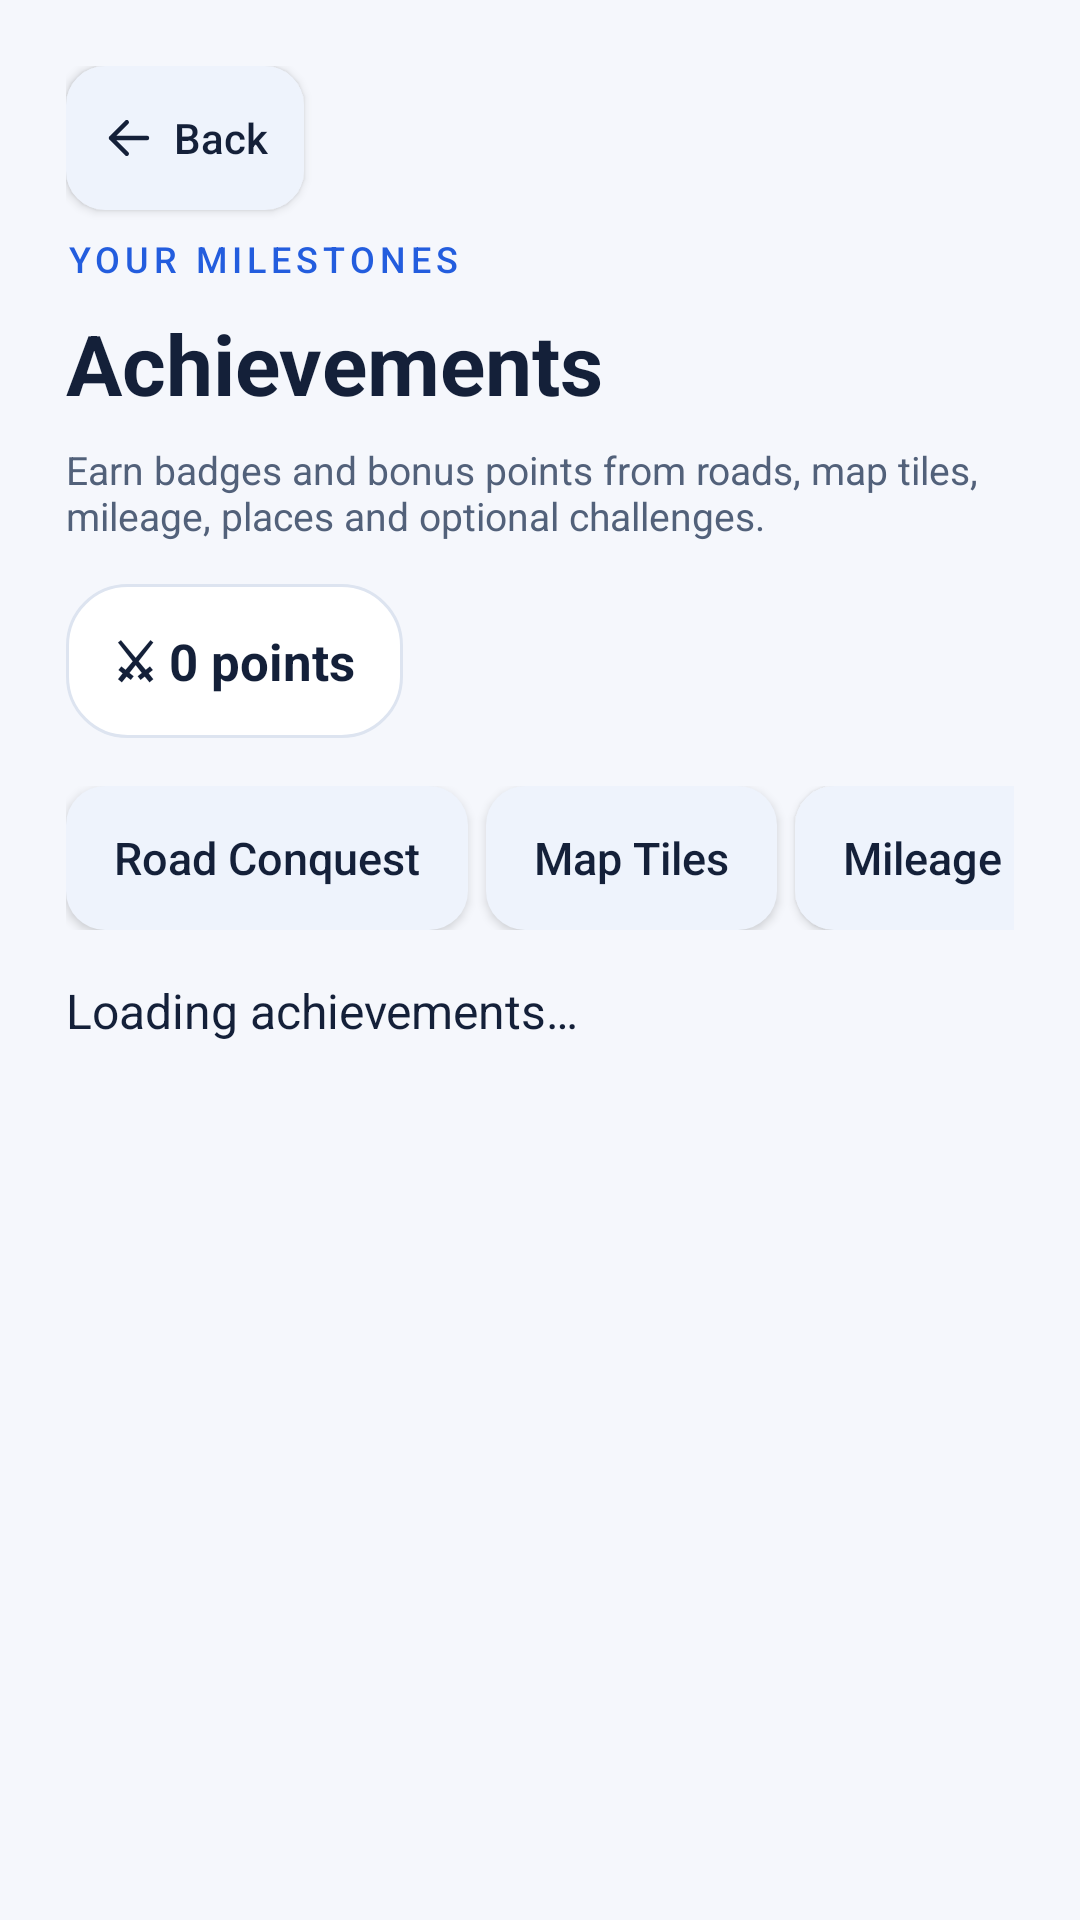

Produce the Android XML layout that renders to this screen, including the resource entries it uses.
<!-- AndroidManifest.xml: application theme Theme.RoadConquest -->
<!-- res/layout/activity_achievements.xml -->
<?xml version="1.0" encoding="utf-8"?>
<LinearLayout xmlns:android="http://schemas.android.com/apk/res/android"
    android:id="@+id/achievementsRoot"
    android:layout_width="match_parent"
    android:layout_height="match_parent"
    android:orientation="vertical">
    <ScrollView android:layout_width="match_parent" android:layout_height="0dp" android:layout_weight="1" android:fillViewport="true">

    <LinearLayout
        android:layout_width="match_parent"
        android:layout_height="wrap_content"
        android:orientation="vertical"
        android:padding="22dp">

        <Button
            android:id="@+id/backNavButton"
            style="@style/RoadConquest.BackAction"
            android:layout_width="wrap_content"
            android:layout_height="48dp"
            android:layout_marginBottom="8dp"
            android:text="@string/tour_back" />

        <TextView
            android:layout_width="match_parent"
            android:layout_height="wrap_content"
            android:text="@string/ui_your_milestones"
            android:letterSpacing="0.14"
            android:textSize="12sp"
            android:fontFamily="sans-serif-medium"
            android:textColor="?attr/rcAccent" />

        <TextView
            android:layout_width="wrap_content"
            android:layout_height="wrap_content"
            android:layout_marginTop="8dp"
            android:text="@string/ui_achievements"
            android:accessibilityHeading="true"
            android:textColor="?attr/rcTextPrimary"
            android:textSize="28sp"
            android:textStyle="bold" />

        <TextView
            android:layout_width="match_parent"
            android:layout_height="wrap_content"
            android:layout_marginTop="8dp"
            android:text="@string/ui_earn_badges_and_bonus_points_from_roads_map_tiles_mileage_places"
            android:textColor="?attr/rcTextSecondary"
            android:textSize="13sp" />

        <TextView
            android:id="@+id/achievementPointsText"
            android:layout_width="wrap_content"
            android:layout_height="wrap_content"
            android:layout_marginTop="14dp"
            android:background="@drawable/panel_background"
            android:text="@string/ui_0_points"
            android:textColor="?attr/rcTextPrimary"
            android:textSize="17sp"
            android:textStyle="bold" />

        <HorizontalScrollView
            android:layout_width="match_parent"
            android:layout_height="wrap_content"
            android:layout_marginTop="16dp"
            android:scrollbars="none">

            <LinearLayout
                android:id="@+id/achievementCategoryButtons"
                android:layout_width="wrap_content"
                android:layout_height="wrap_content"
                android:orientation="horizontal">

                <Button style="@style/RoadConquest.FilterAction" android:id="@+id/achievementRoadsButton" android:layout_width="wrap_content" android:layout_height="wrap_content" android:text="@string/app_name" />
                <Button style="@style/RoadConquest.FilterAction" android:id="@+id/achievementTilesButton" android:layout_width="wrap_content" android:layout_height="wrap_content" android:layout_marginStart="6dp" android:text="@string/ui_map_tiles" />
                <Button style="@style/RoadConquest.FilterAction" android:id="@+id/achievementDistanceButton" android:layout_width="wrap_content" android:layout_height="wrap_content" android:layout_marginStart="6dp" android:text="@string/ui_mileage" />
                <Button style="@style/RoadConquest.FilterAction" android:id="@+id/achievementPlacesButton" android:layout_width="wrap_content" android:layout_height="wrap_content" android:layout_marginStart="6dp" android:text="@string/ui_exploration" />
                <Button style="@style/RoadConquest.FilterAction" android:id="@+id/achievementTownsButton" android:layout_width="wrap_content" android:layout_height="wrap_content" android:layout_marginStart="6dp" android:text="@string/ui_town_badges" />
                <Button style="@style/RoadConquest.FilterAction" android:id="@+id/achievementAdsButton" android:layout_width="wrap_content" android:layout_height="wrap_content" android:layout_marginStart="6dp" android:text="@string/ui_ad_rewards" />
            </LinearLayout>
        </HorizontalScrollView>

        <TextView
            android:id="@+id/achievementsText"
            android:layout_width="match_parent"
            android:layout_height="wrap_content"
            android:layout_marginTop="16dp"
            android:paddingBottom="20dp"
            android:text="@string/ui_loading_achievements"
            android:textColor="?attr/rcTextPrimary"
            android:textSize="16sp" />

        <LinearLayout
            android:id="@+id/achievementsList"
            android:layout_width="match_parent"
            android:layout_height="wrap_content"
            android:layout_marginTop="24dp"
            android:orientation="vertical"
            android:paddingBottom="8dp" />
    </LinearLayout>
    </ScrollView>
    <include layout="@layout/ad_banner" />
</LinearLayout>
<!-- res/layout/ad_banner.xml (included above) -->
<?xml version="1.0" encoding="utf-8"?>
<LinearLayout xmlns:android="http://schemas.android.com/apk/res/android"
    android:id="@+id/adBannerFooter"
    android:layout_width="match_parent"
    android:layout_height="wrap_content"
    android:orientation="vertical"
    android:padding="12dp"
    android:visibility="gone">
    <LinearLayout
        android:id="@+id/adBannerRow"
        android:layout_width="match_parent"
        android:layout_height="wrap_content"
        android:orientation="vertical"
        android:visibility="gone">
        <TextView
            android:layout_width="match_parent"
            android:layout_height="wrap_content"
            android:gravity="center"
            android:paddingBottom="4dp"
            android:text="@string/ad_banner_label"
            android:textColor="?attr/rcTextSecondary"
            android:textSize="10sp" />
        <FrameLayout
            android:id="@+id/adBannerContainer"
            android:layout_width="match_parent"
            android:layout_height="wrap_content" />
    </LinearLayout>
    <Button
        android:id="@+id/adPrivacyButton" style="@style/RoadConquest.SettingsAction"
        android:layout_width="wrap_content"
        android:layout_height="wrap_content"
        android:layout_gravity="center_horizontal"
        android:text="@string/ad_privacy_options"
        android:textSize="12sp"
        android:visibility="gone" />
</LinearLayout>
<!-- resources referenced by this layout -->
<resources>
  <!-- drawable panel_background (drawable) -->
  <?xml version="1.0" encoding="utf-8"?>
  <shape xmlns:android="http://schemas.android.com/apk/res/android" android:shape="rectangle">
      <solid android:color="?attr/rcPanelBg" />
      <corners android:radius="20dp" />
      <stroke android:width="1dp" android:color="?attr/rcOutline" />
      <padding android:left="16dp" android:top="14dp" android:right="16dp" android:bottom="14dp" />
  </shape>
  <string name="ad_banner_label">Advertisement</string>
  <string name="ad_privacy_options">Ad privacy choices</string>
  <string name="app_name">Road Conquest</string>
  <string name="tour_back">Back</string>
  <string name="ui_0_points" formatted="false">"⚔ 0 points"</string>
  <string name="ui_achievements" formatted="false">"Achievements"</string>
  <string name="ui_ad_rewards" formatted="false">"Ad Rewards"</string>
  <string name="ui_earn_badges_and_bonus_points_from_roads_map_tiles_mileage_places" formatted="false">"Earn badges and bonus points from roads, map tiles, mileage, places and optional challenges."</string>
  <string name="ui_exploration" formatted="false">"Exploration"</string>
  <string name="ui_loading_achievements" formatted="false">"Loading achievements…"</string>
  <string name="ui_map_tiles" formatted="false">"Map Tiles"</string>
  <string name="ui_mileage" formatted="false">"Mileage"</string>
  <string name="ui_town_badges" formatted="false">"Town Badges"</string>
  <string name="ui_your_milestones" formatted="false">"YOUR MILESTONES"</string>
  <style name="RoadConquest.BackAction" parent="@style/RoadConquest.SettingsAction">
          <item name="android:drawableStart">@drawable/ic_back_arrow</item>
          <item name="android:drawablePadding">6dp</item>
          <item name="android:minHeight">48dp</item>
          <item name="android:paddingStart">12dp</item>
          <item name="android:paddingEnd">12dp</item>
          <item name="android:textSize">14sp</item>
      </style>
  <style name="RoadConquest.FilterAction" parent="@style/RoadConquest.SettingsAction">
          <item name="android:gravity">center</item>
          <item name="android:paddingStart">16dp</item>
          <item name="android:paddingEnd">16dp</item>
          <item name="android:minHeight">48dp</item>
      </style>
  <style name="RoadConquest.AlertDialog" parent="@style/RoadConquest.DialogThemeBase">
          <item name="android:buttonBarButtonStyle">@style/RoadConquest.DialogAction</item>
          <item name="android:buttonBarPositiveButtonStyle">@style/RoadConquest.DialogAction</item>
          <item name="android:buttonBarNegativeButtonStyle">@style/RoadConquest.DialogAction</item>
          <item name="android:buttonBarNeutralButtonStyle">@style/RoadConquest.DialogAction</item>
      </style>
  <color name="screen_bg">#F5F7FC</color>
  <color name="road_blue">#235DDE</color>
  <color name="panel_bg">#F9FFFFFF</color>
  <color name="text_primary">#142039</color>
  <color name="text_secondary">#52617A</color>
  <color name="outline">#DDE4F0</color>
  <color name="muted_surface">#EEF3FC</color>
  <color name="text_on_accent">#FFFFFF</color>
  <style name="RoadConquest.DialogThemeBase" parent="@android:style/Theme.Material.Light.Dialog.Alert" />
  <style name="RoadConquest.DialogAction" parent="@android:style/Widget.Material.Button.Borderless">
          <item name="android:textColor">@color/dialog_button_text</item>
          <item name="android:minWidth">64dp</item>
          <item name="android:minHeight">48dp</item>
          <item name="android:maxLines">2</item>
      </style>
</resources>
